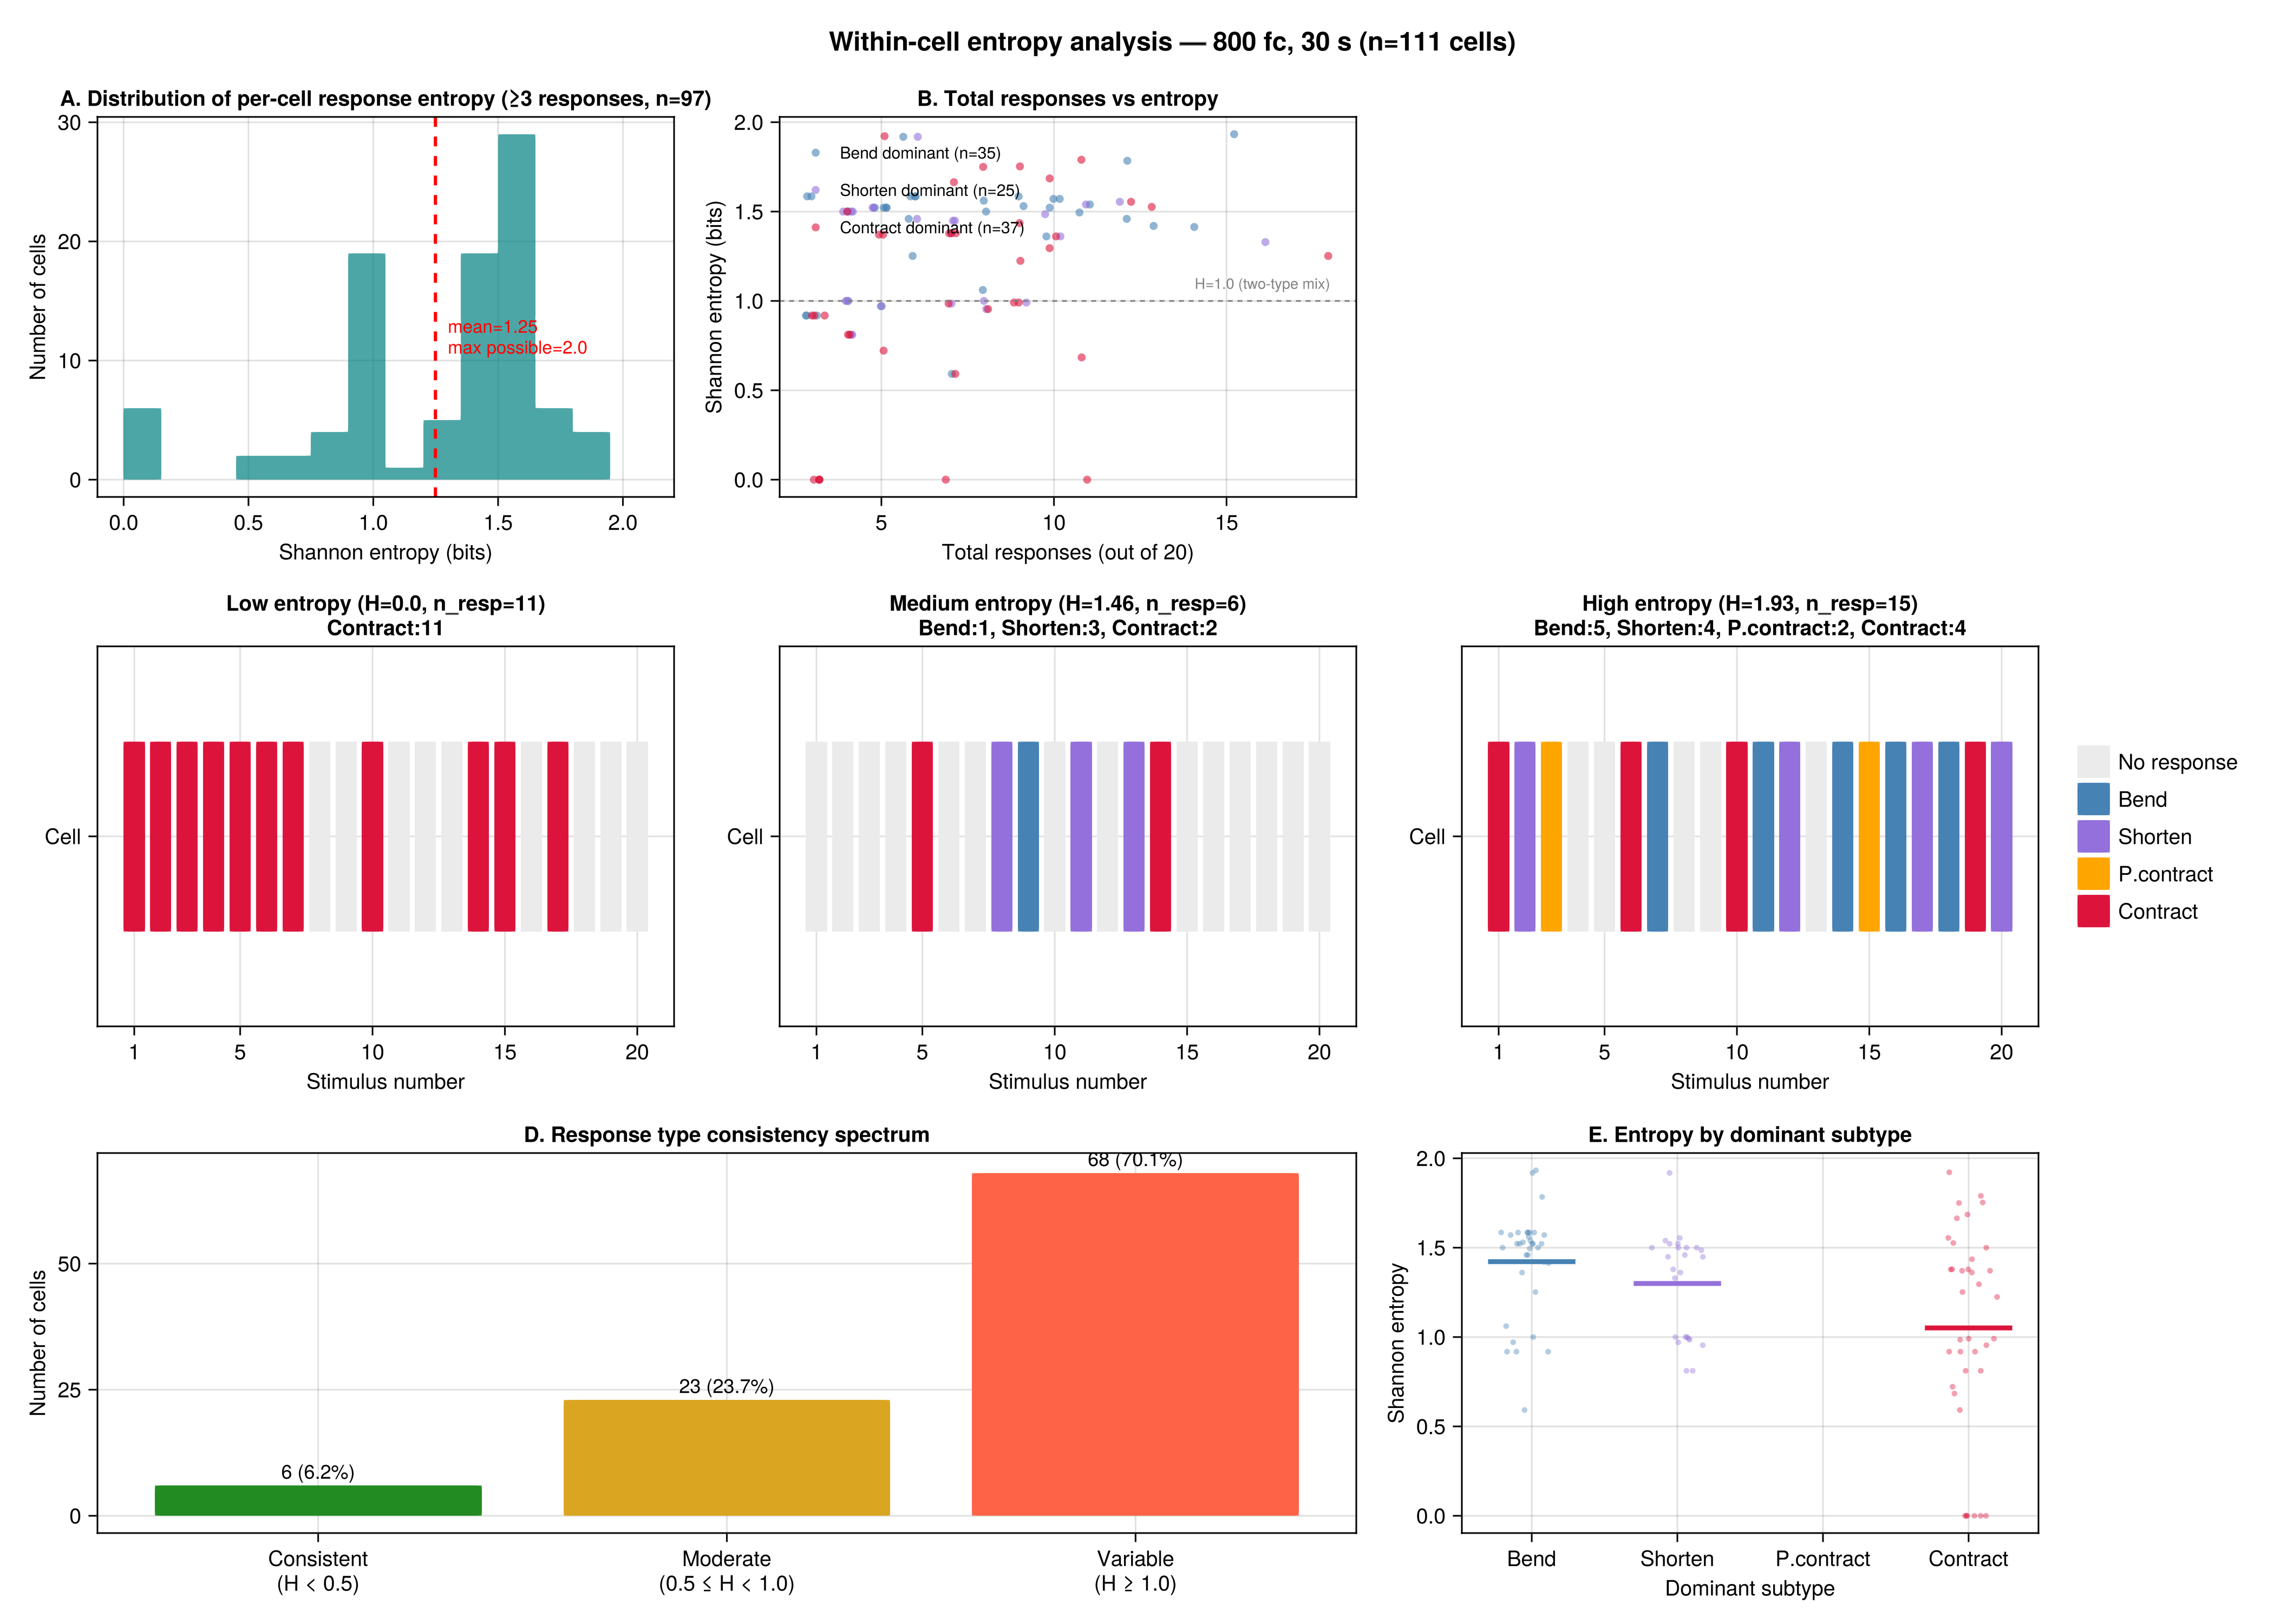

The Julia source for this figure:
using CSV, DataFrames, Statistics, GLMakie

GLMakie.activate!(visible = false)

df = CSV.read("../../data/light_variation0814.csv", DataFrame)
df = subset(df, :response => x -> .!isnan.(x),
            :trial => x -> x .== 1,
            :light_level => x -> x .== 13080,
            :light_duration => x -> x .== 30)

subtypes = [:bend, :shorten, :partial_contract, :contract]
labels   = ["Bend", "Shorten", "P.contract", "Contract"]
colors   = [:steelblue, :mediumpurple, :orange, :crimson]

function cell_state(row)
    row.response == 0.0 && return 0
    row.contract == 1.0 && return 4
    row.partial_contract == 1.0 && return 3
    row.shorten == 1.0 && return 2
    row.bend == 1.0 && return 1
    return 0
end

df.state = [cell_state(row) for row in eachrow(df)]
df.cell_id = collect(zip(df.fold_name, df.cell_number))
cells = unique(df.cell_id)
n_cells = length(cells)

function shannon_entropy(counts)
    total = sum(counts)
    total == 0 && return 0.0
    h = 0.0
    for c in counts
        c == 0 && continue
        p = c / total
        h -= p * log2(p)
    end
    return h
end

# --- Per-cell features ---
entropies    = Float64[]
total_resp   = Int[]
dom_subtype  = Int[]
subtype_counts_all = Vector{Vector{Int}}()

for c in cells
    crows = subset(df, :cell_id => x -> x .== Ref(c))
    resp = subset(crows, :response => x -> x .== 1.0)
    nr = nrow(resp)
    push!(total_resp, nr)

    counts = [sum(resp[!, st]) for st in subtypes]
    push!(subtype_counts_all, counts)

    if nr >= 3
        push!(entropies, shannon_entropy(counts))
    else
        push!(entropies, NaN)
    end

    if nr > 0
        _, idx = findmax(counts)
        push!(dom_subtype, idx)
    else
        push!(dom_subtype, 0)
    end
end

valid = .!isnan.(entropies)
n_valid = sum(valid)

# --- Figure ---
fig = Figure(size = (1400, 1000), fontsize = 13)

# Panel A: Histogram of entropy values
ax1 = Axis(fig[1, 1],
    title = "A. Distribution of per-cell response entropy (≥3 responses, n=$n_valid)",
    xlabel = "Shannon entropy (bits)",
    ylabel = "Number of cells")

hist!(ax1, entropies[valid], bins = 0:0.15:2.1, color = (:teal, 0.7))
vlines!(ax1, [mean(entropies[valid])], color = :red, linewidth = 2, linestyle = :dash)
text!(ax1, mean(entropies[valid]) + 0.05, 12,
    text = "mean=$(round(mean(entropies[valid]), digits=2))\nmax possible=2.0",
    align = (:left, :center), fontsize = 11, color = :red)

# Panel B: Scatter — total responses vs entropy, colored by dominant subtype
ax2 = Axis(fig[1, 2],
    title = "B. Total responses vs entropy",
    xlabel = "Total responses (out of 20)",
    ylabel = "Shannon entropy (bits)")

for si in 1:4
    mask = valid .& (dom_subtype .== si)
    if sum(mask) > 0
        scatter!(ax2, total_resp[mask] .+ randn(sum(mask)) .* 0.15,
            entropies[mask],
            color = (colors[si], 0.6), markersize = 7,
            label = "$(labels[si]) dominant (n=$(sum(mask)))")
    end
end
axislegend(ax2, position = :lt, framevisible = false, labelsize = 10)
hlines!(ax2, [1.0], color = :gray50, linestyle = :dash, linewidth = 1)
text!(ax2, 18, 1.05, text = "H=1.0 (two-type mix)", fontsize = 9, color = :gray50,
    align = (:right, :bottom))

# Panel C: Example rasters for representative cells
# Find low, medium, high entropy cells (among those with ≥5 responses for clearer rasters)
valid5 = valid .& (total_resp .>= 5)
ent_sorted = sortperm(entropies)
valid5_idx = findall(valid5)

low_ent_idx  = valid5_idx[argmin(entropies[valid5_idx])]
high_ent_idx = valid5_idx[argmax(entropies[valid5_idx])]
mid_target = median(entropies[valid5_idx])
mid_ent_idx  = valid5_idx[argmin(abs.(entropies[valid5_idx] .- mid_target))]

state_colors = [:gray92, :steelblue, :mediumpurple, :orange, :crimson]
examples = [(low_ent_idx, "Low entropy"), (mid_ent_idx, "Medium entropy"), (high_ent_idx, "High entropy")]

for (row_i, (ci, label)) in enumerate(examples)
    c = cells[ci]
    crows = sort(subset(df, :cell_id => x -> x .== Ref(c)), :stimulus)
    h = entropies[ci]
    nr = total_resp[ci]
    counts = subtype_counts_all[ci]
    dist_str = join(["$(labels[i]):$(counts[i])" for i in 1:4 if counts[i] > 0], ", ")

    ax = Axis(fig[2, row_i],
        title = "$label (H=$(round(h, digits=2)), n_resp=$nr)\n$dist_str",
        xlabel = "Stimulus number",
        ylabel = "",
        xticks = [1, 5, 10, 15, 20],
        yticks = ([1], ["Cell"]))

    for row in eachrow(crows)
        v = row.state
        poly!(ax, Rect(row.stimulus - 0.4, 0.6, 0.8, 0.8), color = state_colors[v + 1])
    end
    ylims!(ax, 0.2, 1.8)
end

leg_elems = [PolyElement(color = c) for c in state_colors]
Legend(fig[2, 4], leg_elems, ["No response", labels...], framevisible = false)

# Panel D: What fraction of cells are "consistent" (H < 0.5) vs "variable" (H > 1.0)?
ax4 = Axis(fig[3, 1:2],
    title = "D. Response type consistency spectrum",
    xlabel = "",
    ylabel = "Number of cells",
    xticks = (1:3, ["Consistent\n(H < 0.5)", "Moderate\n(0.5 ≤ H < 1.0)", "Variable\n(H ≥ 1.0)"]))

n_consistent = sum(entropies[valid] .< 0.5)
n_moderate   = sum(0.5 .<= entropies[valid] .< 1.0)
n_variable   = sum(entropies[valid] .>= 1.0)

barplot!(ax4, [1, 2, 3], [n_consistent, n_moderate, n_variable],
    color = [:forestgreen, :goldenrod, :tomato])

for (i, n) in enumerate([n_consistent, n_moderate, n_variable])
    pct = round(n / n_valid * 100, digits=1)
    text!(ax4, i, n + 0.5, text = "$n ($pct%)", align = (:center, :bottom), fontsize = 12)
end

# Panel E: Entropy by phenotype — do contractors have lower entropy?
ax5 = Axis(fig[3, 3],
    title = "E. Entropy by dominant subtype",
    xlabel = "Dominant subtype",
    ylabel = "Shannon entropy",
    xticks = (1:4, labels))

for si in 1:4
    mask = valid .& (dom_subtype .== si)
    vals = entropies[mask]
    if length(vals) >= 3
        scatter!(ax5, fill(si, length(vals)) .+ randn(length(vals)) .* 0.08,
            vals, color = (colors[si], 0.4), markersize = 5)
        hlines_y = mean(vals)
        lines!(ax5, [si - 0.3, si + 0.3], [hlines_y, hlines_y],
            color = colors[si], linewidth = 3)
    end
end

Label(fig[0, 1:4],
    "Within-cell entropy analysis — 800 fc, 30 s (n=$n_cells cells)",
    fontsize = 16, font = :bold)

save("within_cell_entropy.png", fig, px_per_unit = 3)
println("Saved within_cell_entropy.png")

# --- Stats ---
println("\n=== Entropy stats (cells with ≥3 responses, n=$n_valid) ===")
println("  Mean: $(round(mean(entropies[valid]), digits=3))")
println("  Median: $(round(median(entropies[valid]), digits=3))")
println("  Std: $(round(std(entropies[valid]), digits=3))")
println("  Min: $(round(minimum(entropies[valid]), digits=3))")
println("  Max: $(round(maximum(entropies[valid]), digits=3))")

println("\n=== Consistency categories ===")
println("  Consistent (H < 0.5): $n_consistent ($(round(n_consistent/n_valid*100, digits=1))%)")
println("  Moderate (0.5–1.0):   $n_moderate ($(round(n_moderate/n_valid*100, digits=1))%)")
println("  Variable (H ≥ 1.0):   $n_variable ($(round(n_variable/n_valid*100, digits=1))%)")

println("\n=== Mean entropy by dominant subtype ===")
for si in 1:4
    mask = valid .& (dom_subtype .== si)
    vals = entropies[mask]
    if length(vals) > 0
        println("  $(labels[si]): $(round(mean(vals), digits=3)) (n=$(length(vals)))")
    end
end
